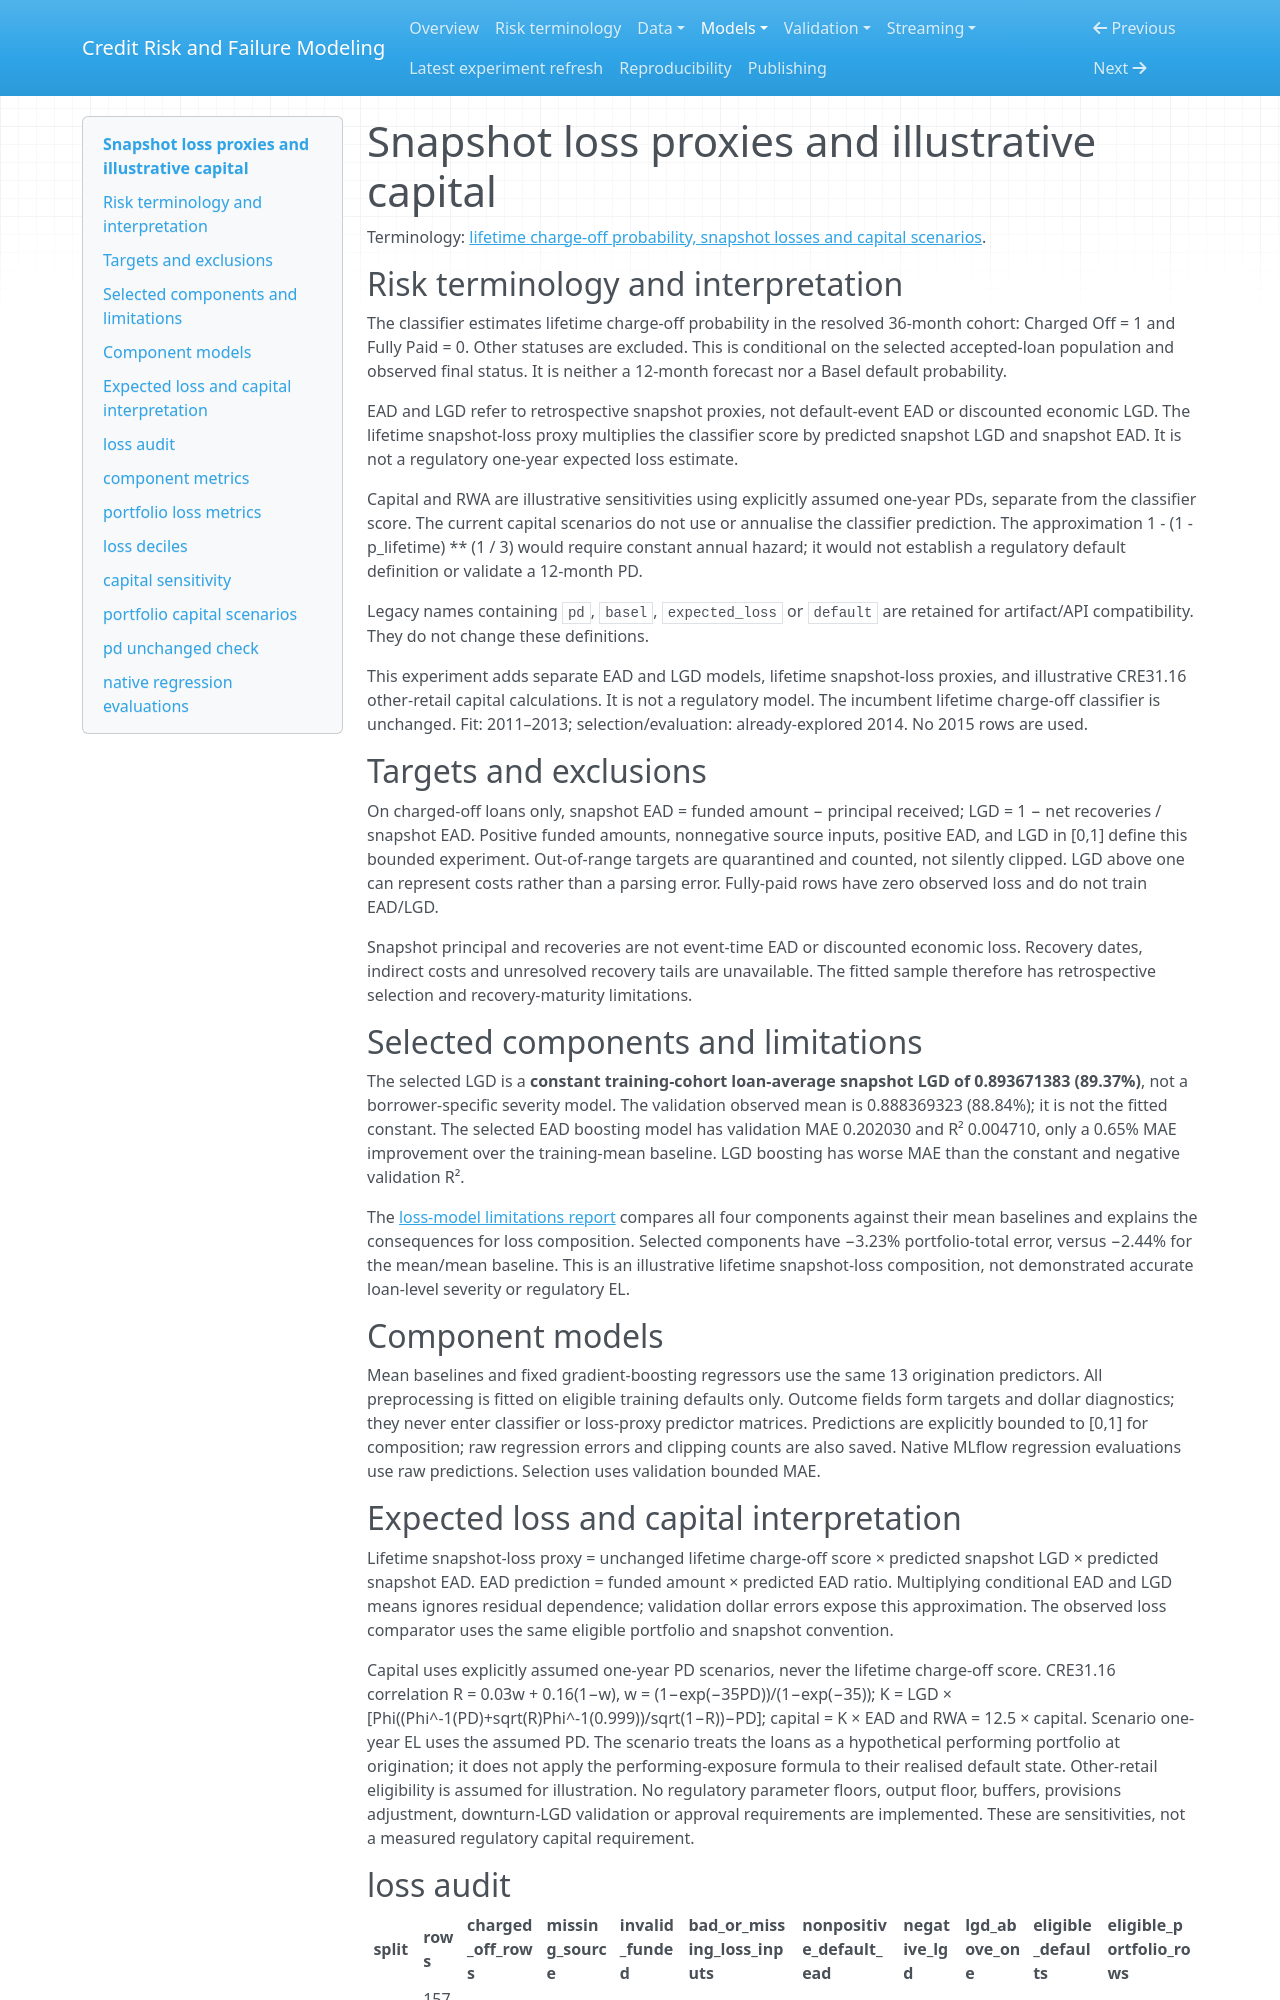

repository: Codezy93/Credit-Risk-and-Failure-Modeling-Platform · page: basel_loss_experiment/index.html · generator: mkdocs

# Snapshot loss proxies and illustrative capital

Terminology: [lifetime charge-off probability, snapshot losses and capital scenarios](risk_terminology.md).

## Risk terminology and interpretation

The classifier estimates lifetime charge-off probability in the resolved
36-month cohort: Charged Off = 1 and Fully Paid = 0. Other statuses are excluded.
This is conditional on the selected accepted-loan population and observed final
status. It is neither a 12-month forecast nor a Basel default probability.

EAD and LGD refer to retrospective snapshot proxies, not default-event EAD or
discounted economic LGD. The lifetime snapshot-loss proxy multiplies the
classifier score by predicted snapshot LGD and snapshot EAD. It is not a
regulatory one-year expected loss estimate.

Capital and RWA are illustrative sensitivities using explicitly assumed
one-year PDs, separate from the classifier score. The current capital scenarios
do not use or annualise the classifier prediction. The approximation
1 - (1 - p_lifetime) ** (1 / 3) would require constant annual hazard; it would
not establish a regulatory default definition or validate a 12-month PD.

Legacy names containing `pd`, `basel`, `expected_loss` or `default` are retained
for artifact/API compatibility. They do not change these definitions.


This experiment adds separate EAD and LGD models, lifetime snapshot-loss proxies, and illustrative CRE31.16 other-retail capital calculations. It is not a regulatory model. The incumbent lifetime charge-off classifier is unchanged. Fit: 2011–2013; selection/evaluation: already-explored 2014. No 2015 rows are used.

## Targets and exclusions

On charged-off loans only, snapshot EAD = funded amount − principal received; LGD = 1 − net recoveries / snapshot EAD. Positive funded amounts, nonnegative source inputs, positive EAD, and LGD in [0,1] define this bounded experiment. Out-of-range targets are quarantined and counted, not silently clipped. LGD above one can represent costs rather than a parsing error. Fully-paid rows have zero observed loss and do not train EAD/LGD.

Snapshot principal and recoveries are not event-time EAD or discounted economic loss. Recovery dates, indirect costs and unresolved recovery tails are unavailable. The fitted sample therefore has retrospective selection and recovery-maturity limitations.

## Selected components and limitations

The selected LGD is a **constant training-cohort loan-average snapshot LGD of
0.893671383 (89.37%)**, not a borrower-specific severity model. The validation
observed mean is 0.888369323 (88.84%); it is not the fitted constant.
The selected EAD boosting model has validation MAE 0.202030 and R² 0.004710,
only a 0.65% MAE improvement over the training-mean baseline. LGD boosting has
worse MAE than the constant and negative validation R².

The [loss-model limitations report](loss_model_limitations.md) compares all four
components against their mean baselines and explains the consequences for loss
composition. Selected components have −3.23% portfolio-total error, versus −2.44%
for the mean/mean baseline. This is an illustrative lifetime snapshot-loss
composition, not demonstrated accurate loan-level severity or regulatory EL.

## Component models

Mean baselines and fixed gradient-boosting regressors use the same 13 origination predictors. All preprocessing is fitted on eligible training defaults only. Outcome fields form targets and dollar diagnostics; they never enter classifier or loss-proxy predictor matrices. Predictions are explicitly bounded to [0,1] for composition; raw regression errors and clipping counts are also saved. Native MLflow regression evaluations use raw predictions. Selection uses validation bounded MAE.
